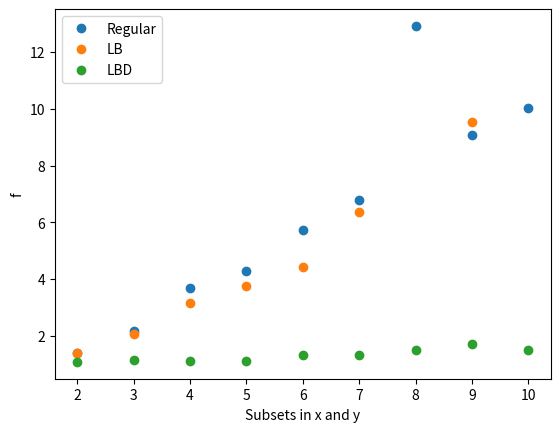

Here is the Python script that generated this plot: (Note: this script raises an exception after producing the figure.)
import matplotlib.pyplot as plt
#Storing data for runs. 

plt.close("all")
nss = [2,3,4,5,6,7,8,9,10]
nss_lb = [2,3,4,5,6,7,9]
f_reg = [1.38462,2.15702,3.69231,4.28571,5.72143,6.77174,12.9231,9.072,10.0264]
f_lb = [1.384615,2.04545,3.1453,3.74564,4.42105,6.37778,9.53086]
f_lbd = [1.07692,1.13445,1.11498,1.11386,1.30796,1.33636,1.50276,1.7234,1.51188]

plt.figure()
plt.xlabel('Subsets in x and y')
plt.ylabel('f')
plt.plot(nss,f_reg,'o',label='Regular')
plt.plot(nss_lb,f_lb,'o',label='LB')
plt.plot(nss,f_lbd,'o',label='LBD')
plt.legend(loc='best')
plt.savefig("../../figures/lbd_results.pdf")

f_reg_sparse = [1.7619,3.41379,5.82759,9.7619,10.022,11.1726,12.4389,8.81481,9.7619]
f_lb_sparse = [1.7619,2.90204,4.29572,5]
f_lbd_sparse = [1.10638,1.26512,1.28467,1.4095,1.26606,7,8,1.22727,1.38067]